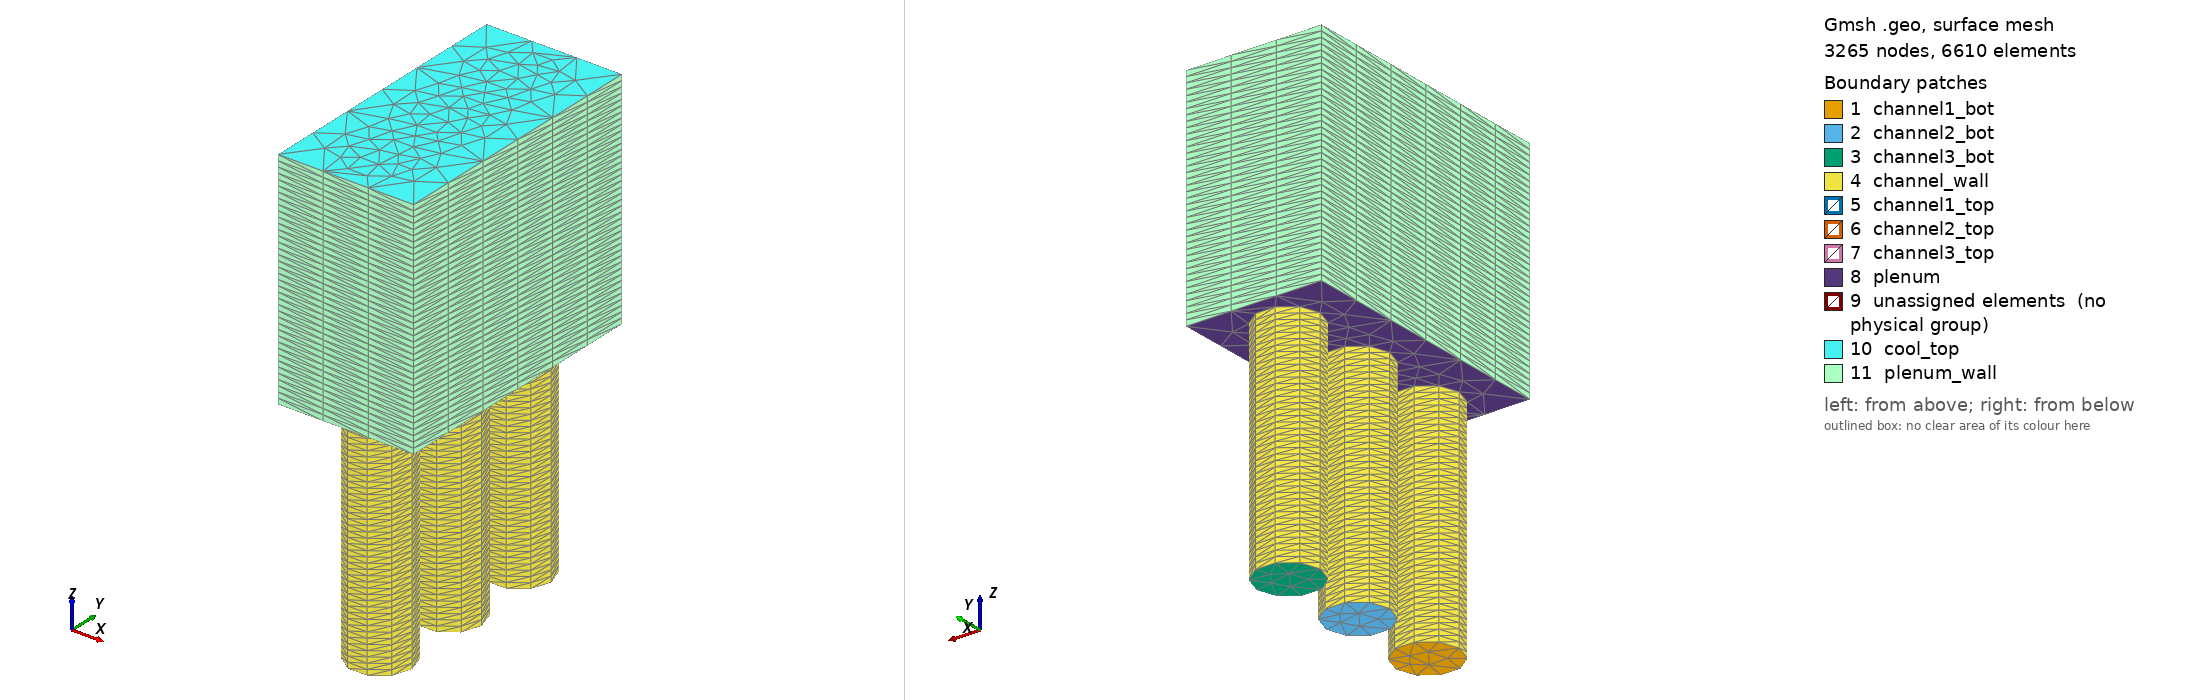

Gmsh geometry script, surface-meshed: 3265 nodes, 6610 surface elements. Boundary patches (legend numbers): 1 channel1_bot, 2 channel2_bot, 3 channel3_bot, 4 channel_wall, 5 channel1_top, 6 channel2_top, 7 channel3_top, 8 plenum, 9 unassigned elements (no physical group), 10 cool_top, 11 plenum_wall. Left view from above one corner, right view from below the opposite corner. Legend entries are the model's physical surfaces; 'unassigned elements' are surfaces in no physical group. The drawing asked Gmsh for element sizes between 1% and 20% of the model's largest extent; the script's own settings can give other sizes.

=== test6.geo (drawn) ===
// Defines three cooling channels and square plenum
SetFactory("OpenCASCADE");

Rc = 0.7;

// Circles
x = 0; y = 1.;
Circle(1) = { x, y, 0, Rc, 0, 2*Pi};
Curve Loop(1) = {1};
Plane Surface(1) = {1};

x = 0; y = 3;
Circle(2) = { x, y, 0, Rc, 0, 2*Pi};
Curve Loop(2) = {2};
Plane Surface(2) = {2};

x = 0; y = 5;
Circle(3) = { x, y, 0, Rc, 0, 2*Pi};
Curve Loop(3) = {3};
Plane Surface(3) = {3};

Extrude {0, 0, 5} {
   Surface{1}; Surface{2}; Surface{3};
   Layers{40};
}

Point(7) = {1.5, 6, 5, 1.0};
Point(8) = {1.5, 0, 5, 1.0};
Point(9) = {-1.5, 6, 5, 1.0};
Point(10) = {-1.5, 0, 5, 1.0};

Line(10) = {7, 8};
Line(11) = {8, 10};
Line(12) = {10, 9};
Line(13) = {9, 7};
Curve Loop(10) = {12, 13, 10, 11};
Curve Loop(11) = {9};
Curve Loop(12) = {7};
Curve Loop(13) = {5};
Plane Surface(10) = {10, 11, 12, 13};

Extrude {0, 0, 5} {
  Surface{5}; Surface{7}; Surface{9}; Surface{10};
  Layers{40};
}

Physical Volume("coolant") = {3, 2, 1, 6, 5, 4, 7};
Physical Surface("channel_wall") = {8, 6, 4};
Physical Surface("plenum_wall") = {17, 20, 19, 18};
Physical Surface("plenum") = {10};
Physical Surface("channel1_bot") = {1};
Physical Surface("channel2_bot") = {2};
Physical Surface("channel3_bot") = {3};
Physical Surface("cool_top") = {16, 14, 12, 21};

Physical Surface("channel1_top") = {5};
Physical Surface("channel2_top") = {7};
Physical Surface("channel3_top") = {9};

Mesh.CharacteristicLengthFactor = 1;
Mesh.CharacteristicLengthExtendFromBoundary = 1;
Mesh.CharacteristicLengthFromCurvature = 1;
Mesh.MinimumCirclePoints = 10;
